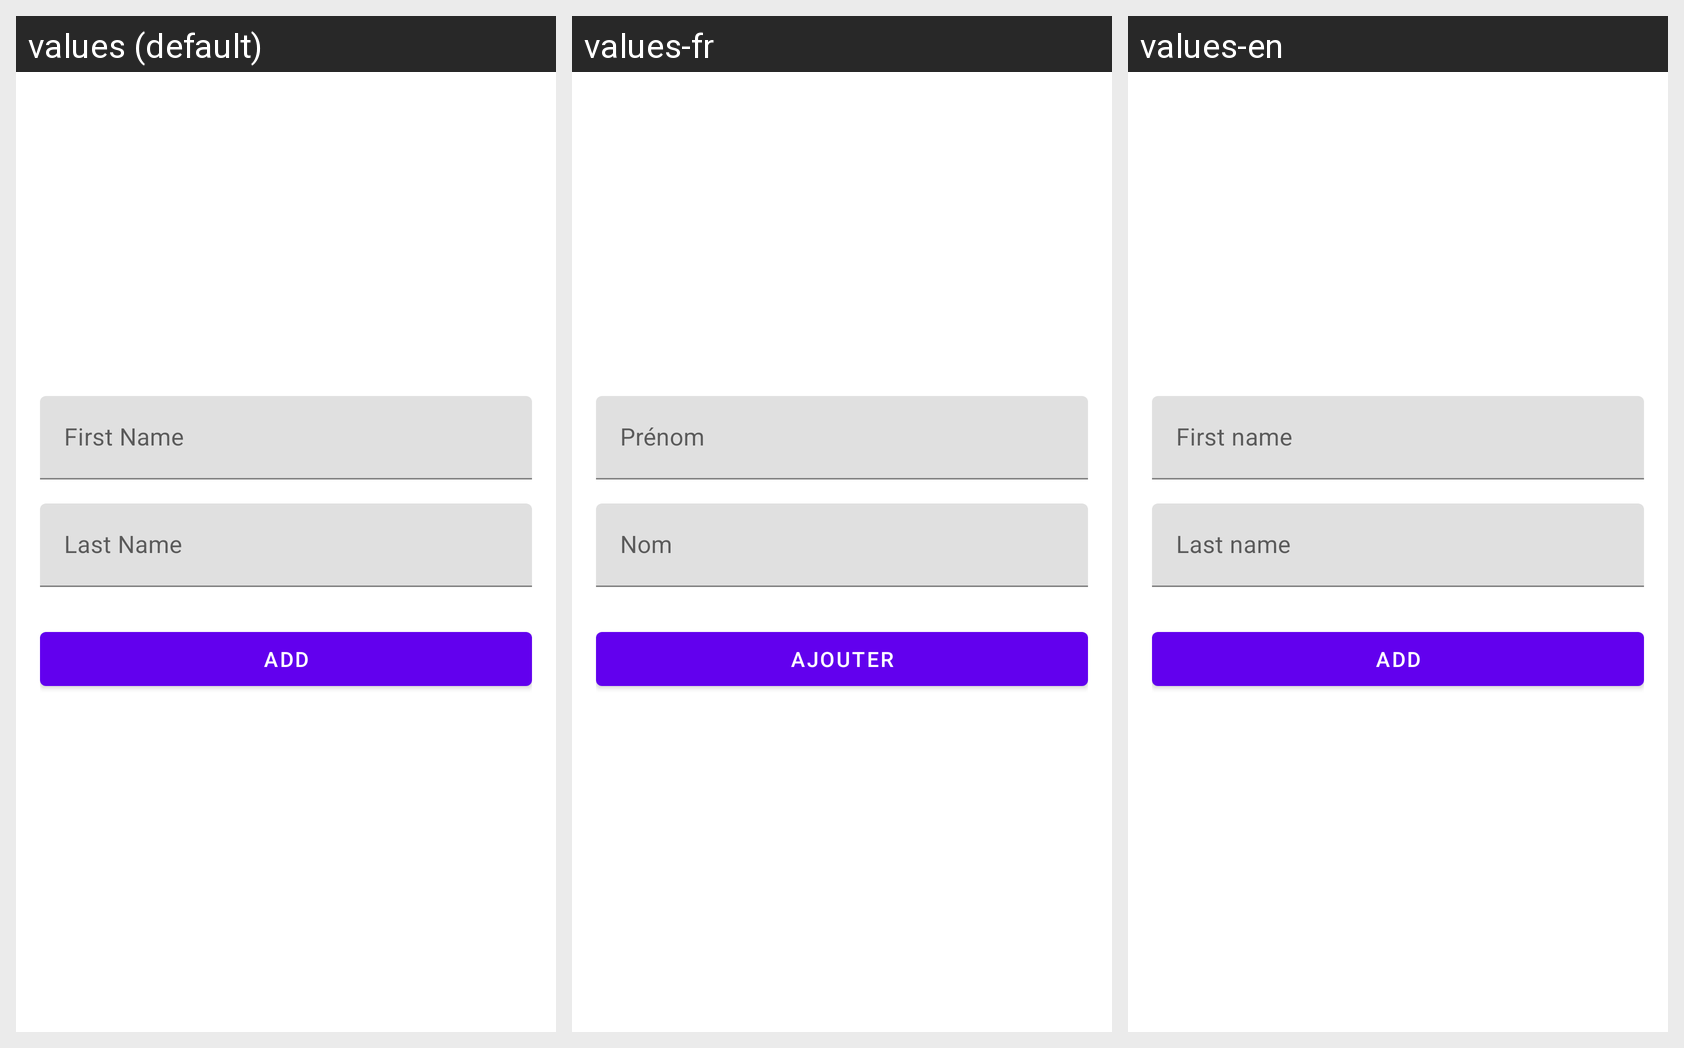

Translations of the strings shown on this Android screen, per locale in the grid:
Android screen res/layout/fragment_add_patient.xml rendered under 3 locales, left to right: values (default), values-fr, values-en. Device: Nexus 5 (rendered at 1080×1920; each locale shown at half size, 540×960, under a caption strip naming it); theme Theme.MyApplication.
Strings drawn on this screen, with the default value and each locale's value (text and hints the layout hard-codes, and strings that could not be matched under every locale, appear in the picture but are not listed):

first_name_hint
  values: First Name
  values-fr: Prénom
  values-en: First name

last_name_hint
  values: Last Name
  values-fr: Nom
  values-en: Last name

add_button
  values: Add
  values-fr: Ajouter
  values-en: Add
